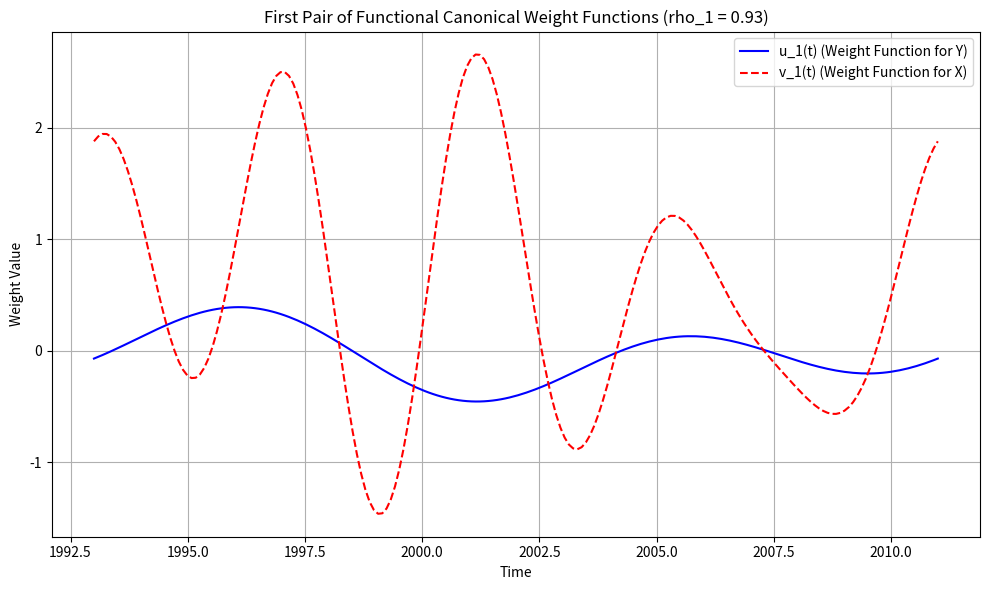
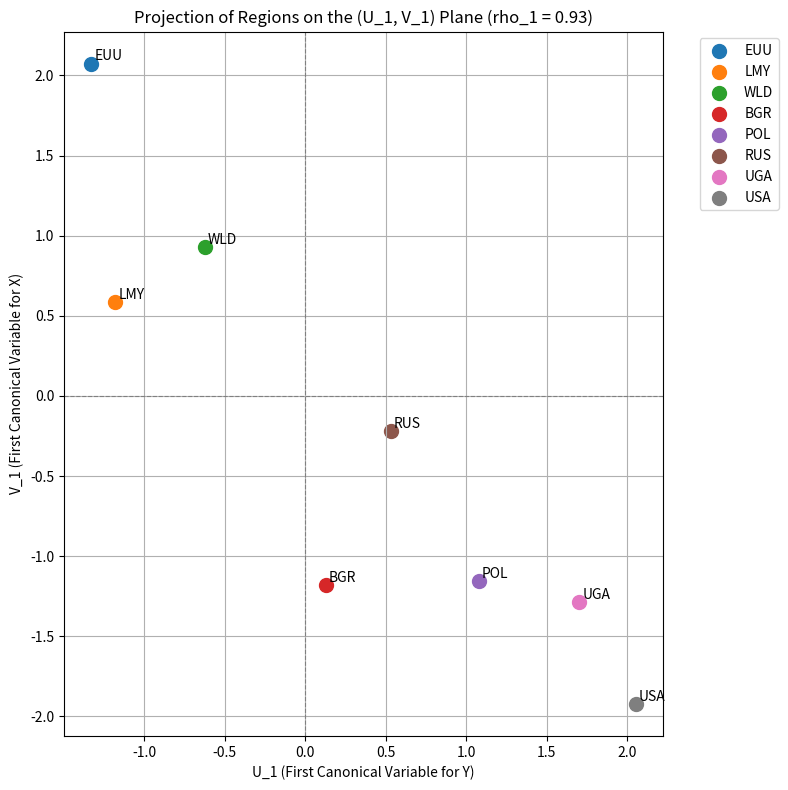

Write the Python code that produced these figures, in order.
import numpy as np
import pandas as pd
import matplotlib.pyplot as plt
from scipy.linalg import eig # For generalized eigenvalue problem

# --- Re-using and slightly adapting functions from previous step ---

def fourier_basis_function(t, k, T, is_cosine=True):
    """
    Fourier basis function:
    phi_0(t) = 1 (for k=0, if is_cosine is True)
    phi_{2k-1}(t) = sqrt(2/T) * sin(2*pi*k*t / T)
    phi_{2k}(t) = sqrt(2/T) * cos(2*pi*k*t / T)
    """
    if k == 0:
        return 1.0
    if is_cosine:
        return np.sqrt(2 / T) * np.cos(2 * np.pi * k * t / T)
    else:
        return np.sqrt(2 / T) * np.sin(2 * np.pi * k * t / T)

def legendre_polynomial(x, k):
    """
    Legendre polynomial P_k(x) over [-1, 1].
    P_0(x) = 1
    P_1(x) = x
    P_{k+1}(x) = ( (2k+1)x P_k(x) - k P_{k-1}(x) ) / (k+1)
    """
    if k == 0:
        return 1.0
    elif k == 1:
        return x
    else:
        P_k_minus_1 = legendre_polynomial(x, k - 1)
        P_k_minus_2 = legendre_polynomial(x, k - 2)
        return ((2 * (k - 1) + 1) * x * P_k_minus_1 - (k - 1) * P_k_minus_2) / k

def legendre_basis_function(t, k, T_min, T_max):
    """
    Orthonormalized Legendre basis function over [T_min, T_max].
    First, transform t from [T_min, T_max] to x in [-1, 1].
    Then apply the orthonormalization factor.
    """
    x = (2 * t - (T_max + T_min)) / (T_max - T_min)
    return np.sqrt((2 * k + 1) / 2) * legendre_polynomial(x, k)

def build_phi_matrix(time_points, K, T_period, basis_type, T_min, T_max):
    """
    Helper function to build the Phi matrix given parameters.
    Handles both Fourier and Legendre basis types.
    """
    if basis_type == 'fourier':
        num_coeffs = 1 + 2 * K
        Phi = np.zeros((len(time_points), num_coeffs))
        for j, t_j in enumerate(time_points):
            Phi[j, 0] = 1.0
            for k_val in range(1, K + 1):
                Phi[j, 2 * k_val - 1] = fourier_basis_function(t_j, k_val, T_period, is_cosine=False)
                Phi[j, 2 * k_val] = fourier_basis_function(t_j, k_val, T_period, is_cosine=True)
    elif basis_type == 'legendre':
        num_coeffs = K + 1
        Phi = np.zeros((len(time_points), num_coeffs))
        for j, t_j in enumerate(time_points):
            for k_val in range(K + 1):
                Phi[j, k_val] = legendre_basis_function(t_j, k_val, T_min, T_max)
    else:
        raise ValueError("basis_type must be 'fourier' or 'legendre'")
    return Phi, num_coeffs

def get_functional_representation_func(coeffs, K, T_period, basis_type, T_min, T_max):
    """
    Returns a callable function for the continuous functional representation.
    """
    if basis_type == 'fourier':
        def functional_representation(t_eval):
            Phi_eval, _ = build_phi_matrix(np.atleast_1d(t_eval), K, T_period, basis_type, T_min, T_max)
            return Phi_eval @ coeffs
    elif basis_type == 'legendre':
        def functional_representation(t_eval):
            Phi_eval, _ = build_phi_matrix(np.atleast_1d(t_eval), K, T_period, basis_type, T_min, T_max)
            return Phi_eval @ coeffs
    else:
        raise ValueError("basis_type must be 'fourier' or 'legendre'")
    return functional_representation

def fit_basis_functions_fixed_K(time_points, discrete_data, K, T_period, basis_type='fourier', T_min=None, T_max=None):
    """
    Fits a set of K+1 orthonormal basis functions to discrete data using least squares
    with a *fixed* K, assuming K has already been optimally selected.
    """
    if T_min is None and basis_type == 'legendre':
        T_min = np.min(time_points)
    if T_max is None and basis_type == 'legendre':
        T_max = np.max(time_points)

    Phi, num_coeffs = build_phi_matrix(time_points, K, T_period, basis_type, T_min, T_max)
        
    try:
        coefficients = np.linalg.solve(Phi.T @ Phi, Phi.T @ discrete_data)
    except np.linalg.LinAlgError:
        coefficients = np.linalg.pinv(Phi) @ discrete_data

    functional_representation_func = get_functional_representation_func(
        coefficients, K, T_period, basis_type, T_min, T_max
    )
    return coefficients, functional_representation_func, num_coeffs

def calculate_bic(discrete_data, fitted_data, num_coefficients, num_observations):
    """
    Calculates the Bayesian Information Criterion (BIC) for a given fit.
    Using standard BIC: n * log(MSE) + k * log(n)
    """
    residuals = discrete_data - fitted_data
    sum_sq_residuals = np.sum(residuals**2)
    
    if num_observations <= num_coefficients:
        return np.inf
    
    mse = sum_sq_residuals / num_observations
    if mse <= 0:
        return np.inf

    bic_val = num_observations * np.log(mse) + num_coefficients * np.log(num_observations)
    return bic_val

def select_optimal_K(time_points, discrete_data, max_K, T_period, basis_type='fourier', T_min=None, T_max=None):
    """
    Selects the optimal number of basis functions K using BIC.
    """
    best_bic = np.inf
    optimal_K = 0
    optimal_coeffs = None
    optimal_func = None
    optimal_num_coeffs = 0

    if T_min is None and basis_type == 'legendre':
        T_min = np.min(time_points)
    if T_max is None and basis_type == 'legendre':
        T_max = np.max(time_points)

    for K_current in range(max_K + 1):
        coeffs, func, num_coeffs = fit_basis_functions_fixed_K(
            time_points, discrete_data, K_current, T_period, basis_type, T_min, T_max
        )
        
        if num_coeffs > len(time_points):
            break

        fitted_values = func(time_points)
        current_bic = calculate_bic(discrete_data, fitted_values, num_coeffs, len(time_points))

        if current_bic < best_bic:
            best_bic = current_bic
            optimal_K = K_current
            optimal_coeffs = coeffs
            optimal_func = func
            optimal_num_coeffs = num_coeffs
            
    return optimal_K, optimal_coeffs, optimal_func, best_bic, optimal_num_coeffs

# --- Main execution block (combining previous steps and adding new CCA logic) ---

if __name__ == "__main__":
    np.random.seed(42) # for reproducibility

    # --- Global parameters (assuming they are consistent across all N series) ---
    N_regions = 8 # Number of independent realizations (countries/regions)
    num_time_points_per_series = 19 # J* or J** in the paper (1993-2011 inclusive = 19 points)
    T_min_global = 1993
    T_max_global = 2011
    T_period_global = T_max_global - T_min_global # 18 years

    basis_type = 'fourier'
    max_K_components = 5 

    print(f"Starting Functional CCA for N={N_regions} regions using {basis_type} basis.")

    # --- Simulate N realizations for Y(t) and X(t) ---
    all_time_points_y = []
    all_discrete_data_y = []
    all_time_points_x = []
    all_discrete_data_x = []

    for i in range(N_regions):
        time_points = np.sort(np.linspace(T_min_global, T_max_global, num_time_points_per_series) + np.random.normal(0, 0.1, num_time_points_per_series))
        
        true_y_i = (2 + 0.5*i) * np.sin(2 * np.pi * (time_points - T_min_global) / T_period_global) + \
                   (1.5 - 0.1*i) * np.cos(4 * np.pi * (time_points - T_min_global) / T_period_global) + \
                   (3 + 0.2*i)
        discrete_data_y_i = true_y_i + np.random.normal(0, 0.5, num_time_points_per_series)

        true_x_i = (3 - 0.3*i) * np.cos(2 * np.pi * (time_points - T_min_global) / T_period_global) - \
                   (1 + 0.2*i) * np.sin(6 * np.pi * (time_points - T_min_global) / T_period_global) + \
                   (5 - 0.1*i)
        discrete_data_x_i = true_x_i + np.random.normal(0, 0.7, num_time_points_per_series)

        all_time_points_y.append(time_points)
        all_discrete_data_y.append(discrete_data_y_i)
        all_time_points_x.append(time_points)
        all_discrete_data_x.append(discrete_data_x_i)

    # --- Determine Optimal K for Y and X ---
    optimal_K_y, _, _, _, num_coeffs_y_opt = select_optimal_K(
        all_time_points_y[0], all_discrete_data_y[0], max_K_components,
        T_period_global, basis_type=basis_type, T_min=T_min_global, T_max=T_max_global
    )
    print(f"\nOptimal K for Y (from first region data): {optimal_K_y} "
          f"({num_coeffs_y_opt} coefficients)")

    optimal_K_x, _, _, _, num_coeffs_x_opt = select_optimal_K(
        all_time_points_x[0], all_discrete_data_x[0], max_K_components,
        T_period_global, basis_type=basis_type, T_min=T_min_global, T_max=T_max_global
    )
    print(f"Optimal K for X (from first region data): {optimal_K_x} "
          f"({num_coeffs_x_opt} coefficients)")

    # --- Transform each realization to coefficients and construct A and B matrices ---
    A = np.zeros((N_regions, num_coeffs_y_opt))
    B = np.zeros((N_regions, num_coeffs_x_opt))

    print("\nFitting basis functions and collecting coefficients for all regions...")
    for i in range(N_regions):
        coeffs_y_i, _, _ = fit_basis_functions_fixed_K(
            all_time_points_y[i], all_discrete_data_y[i], optimal_K_y,
            T_period_global, basis_type=basis_type, T_min=T_min_global, T_max=T_max_global
        )
        A[i, :] = coeffs_y_i

        coeffs_x_i, _, _ = fit_basis_functions_fixed_K(
            all_time_points_x[i], all_discrete_data_x[i], optimal_K_x,
            T_period_global, basis_type=basis_type, T_min=T_min_global, T_max=T_max_global
        )
        B[i, :] = coeffs_x_i
    
    # --- Estimate Covariance Matrices Sigma_11, Sigma_22, Sigma_12 ---
    Sigma_11_hat = (1 / N_regions) * (A.T @ A)
    Sigma_22_hat = (1 / N_regions) * (B.T @ B)
    Sigma_12_hat = (1 / N_regions) * (A.T @ B)
    Sigma_21_hat = Sigma_12_hat.T

    print("\nEstimated Sigma_11_hat (covariance matrix of alpha coefficients):")
    print(Sigma_11_hat)
    print("\nEstimated Sigma_22_hat (covariance matrix of beta coefficients):")
    print(Sigma_22_hat)
    print("\nEstimated Sigma_12_hat (cross-covariance matrix of alpha and beta coefficients):")
    print(Sigma_12_hat)

    # --- NEW STEP: Perform Canonical Correlation Analysis ---
    print("\n--- Performing Canonical Correlation Analysis ---")

    # Check for invertibility
    if np.linalg.det(Sigma_11_hat) == 0:
        print("Error: Sigma_11_hat is singular. Cannot invert.")
        exit()
    if np.linalg.det(Sigma_22_hat) == 0:
        print("Error: Sigma_22_hat is singular. Cannot invert.")
        exit()

    # 1. Compute C and D matrices
    try:
        inv_Sigma_11_hat = np.linalg.inv(Sigma_11_hat)
        inv_Sigma_22_hat = np.linalg.inv(Sigma_22_hat)
    except np.linalg.LinAlgError:
        print("Error: Covariance matrices are not invertible. This can happen if N is small "
              "relative to the number of coefficients, or if there's perfect multicollinearity.")
        # Fallback to pseudo-inverse if strict inverse fails (though generally not ideal for CCA)
        inv_Sigma_11_hat = np.linalg.pinv(Sigma_11_hat)
        inv_Sigma_22_hat = np.linalg.pinv(Sigma_22_hat)
        print("Attempting with pseudo-inverse. Results might be less reliable.")


    C_matrix = inv_Sigma_11_hat @ Sigma_12_hat
    D_matrix = inv_Sigma_22_hat @ Sigma_21_hat

    # 2. Solve the Eigenvalue Problems
    # For u_k (weight vectors for alpha): eigenvalues and eigenvectors of CD
    # For v_k (weight vectors for beta): eigenvalues and eigenvectors of DC

    # Eigenvalues and eigenvectors for CD (gives u_k)
    eigenvalues_CD, eigenvectors_CD = eig(C_matrix @ D_matrix)
    
    # Eigenvalues and eigenvectors for DC (gives v_k)
    eigenvalues_DC, eigenvectors_DC = eig(D_matrix @ C_matrix)

    # Sort the canonical correlations (eigenvalues) in descending order
    # The eigenvalues should be real and non-negative (squared correlations)
    # We take the real part and ensure they are non-negative, accounting for potential numerical precision issues
    rho_squared = np.real(eigenvalues_CD)
    rho_squared[rho_squared < 0] = 0 # Ensure non-negativity
    
    # Get sorted indices
    sort_indices = np.argsort(rho_squared)[::-1] # Descending order

    canonical_correlations = np.sqrt(rho_squared[sort_indices])
    canonical_weights_alpha = eigenvectors_CD[:, sort_indices]
    canonical_weights_beta = eigenvectors_DC[:, sort_indices]

    # Normalize weight vectors to ensure Var(<u,Y>)=1, Var(<v,X>)=1
    # As per paper's equation (4) and "subject to the restriction u'Sigma_11_u=1, v'Sigma_22_v=1"
    # This involves scaling the eigenvectors
    print("\nNormalizing canonical weight vectors...")
    for k in range(len(canonical_correlations)):
        uk = canonical_weights_alpha[:, k]
        vk = canonical_weights_beta[:, k]

        # u'Sigma_11_u = 1
        norm_factor_u = np.sqrt(uk.T @ Sigma_11_hat @ uk)
        if norm_factor_u > 1e-9: # Avoid division by zero
            canonical_weights_alpha[:, k] = uk / norm_factor_u
        
        # v'Sigma_22_v = 1
        norm_factor_v = np.sqrt(vk.T @ Sigma_22_hat @ vk)
        if norm_factor_v > 1e-9:
            canonical_weights_beta[:, k] = vk / norm_factor_v

    print("\nCanonical Correlations (rho_k):")
    print(canonical_correlations)
    
    print("\nFirst Canonical Weight Vector for alpha (u_1):")
    print(canonical_weights_alpha[:, 0])
    
    print("\nFirst Canonical Weight Vector for beta (v_1):")
    print(canonical_weights_beta[:, 0])

    # Ensure the minimum of (K1+1, K2+1) corresponds to the number of canonical pairs
    num_canonical_pairs = min(num_coeffs_y_opt, num_coeffs_x_opt)
    print(f"\nNumber of meaningful canonical pairs: {num_canonical_pairs}")

    # --- 3. Reconstruct Functional Canonical Weight Functions (u_k(t), v_k(t)) ---
    # These are u_k(t) = u_k' * phi(t) and v_k(t) = v_k' * psi(t)
    print("\n--- Reconstructing Functional Canonical Weight Functions ---")

    time_grid_dense = np.linspace(T_min_global, T_max_global, 200)

    # Get the basis function matrices for evaluation
    Phi_basis_y, _ = build_phi_matrix(time_grid_dense, optimal_K_y, T_period_global, basis_type, T_min_global, T_max_global)
    Psi_basis_x, _ = build_phi_matrix(time_grid_dense, optimal_K_x, T_period_global, basis_type, T_min_global, T_max_global)

    # Functional canonical weight functions (u_k(t) and v_k(t))
    functional_uk = [] # List of functions
    functional_vk = [] # List of functions

    for k in range(num_canonical_pairs):
        uk_vec = canonical_weights_alpha[:, k]
        vk_vec = canonical_weights_beta[:, k]

        # functional_uk_t = Phi_basis_y @ uk_vec
        # functional_vk_t = Psi_basis_x @ vk_vec
        
        # Store as callable functions for convenience
        functional_uk.append(get_functional_representation_func(
            uk_vec, optimal_K_y, T_period_global, basis_type, T_min_global, T_max_global
        ))
        functional_vk.append(get_functional_representation_func(
            vk_vec, optimal_K_x, T_period_global, basis_type, T_min_global, T_max_global
        ))

    # --- Plotting the First Pair of Weight Functions (u_1(t), v_1(t)) ---
    # This directly relates to Figure 3 in your paper.
    plt.figure(figsize=(10, 6))
    plt.plot(time_grid_dense, functional_uk[0](time_grid_dense), label='u_1(t) (Weight Function for Y)', color='blue')
    plt.plot(time_grid_dense, functional_vk[0](time_grid_dense), label='v_1(t) (Weight Function for X)', color='red', linestyle='--')
    plt.title(f'First Pair of Functional Canonical Weight Functions (rho_1 = {canonical_correlations[0]:.2f})')
    plt.xlabel('Time')
    plt.ylabel('Weight Value')
    plt.legend()
    plt.grid(True)
    plt.tight_layout()
    plt.savefig("functional_cca_plot.png")
    print("Plotting the first pair of functional canonical weight functions.")

    canonical_variables_U = np.zeros((N_regions, num_canonical_pairs))
    canonical_variables_V = np.zeros((N_regions, num_canonical_pairs))

    for i in range(N_regions):
        alpha_i = A[i, :] # Coefficients for Y_i(t)
        beta_i = B[i, :]  # Coefficients for X_i(t)

        for k in range(num_canonical_pairs):
            uk_vec = canonical_weights_alpha[:, k]
            vk_vec = canonical_weights_beta[:, k]

            canonical_variables_U[i, k] = uk_vec.T @ alpha_i
            canonical_variables_V[i, k] = vk_vec.T @ beta_i

    print("\nFirst Canonical Variables U_1 for each region:")
    print(canonical_variables_U[:, 0])

    print("\nFirst Canonical Variables V_1 for each region:")
    print(canonical_variables_V[:, 0])

    # --- Plotting the Projection of Regions on the (U_1, V_1) Plane ---
    # This directly relates to Figure 4 in your paper.
    plt.figure(figsize=(8, 8))
    for i in range(N_regions):
        # Assign a label for each region (e.g., EUU, LMY, WLD, BGR, POL, RUS, UGA, USA as in paper)
        region_labels = ["EUU", "LMY", "WLD", "BGR", "POL", "RUS", "UGA", "USA"]
        plt.scatter(canonical_variables_U[i, 0], canonical_variables_V[i, 0], label=region_labels[i], s=100)
        plt.text(canonical_variables_U[i, 0] + 0.02, canonical_variables_V[i, 0] + 0.02, region_labels[i])
        
    plt.title(f'Projection of Regions on the (U_1, V_1) Plane (rho_1 = {canonical_correlations[0]:.2f})')
    plt.xlabel('U_1 (First Canonical Variable for Y)')
    plt.ylabel('V_1 (First Canonical Variable for X)')
    plt.axhline(0, color='grey', linestyle='--', linewidth=0.8)
    plt.axvline(0, color='grey', linestyle='--', linewidth=0.8)
    plt.grid(True)
    plt.legend(bbox_to_anchor=(1.05, 1), loc='upper left')
    plt.tight_layout()
    plt.savefig("cca_projection_plot.png")
    print("Plotting the projection of regions on the (U_1, V_1) plane.")